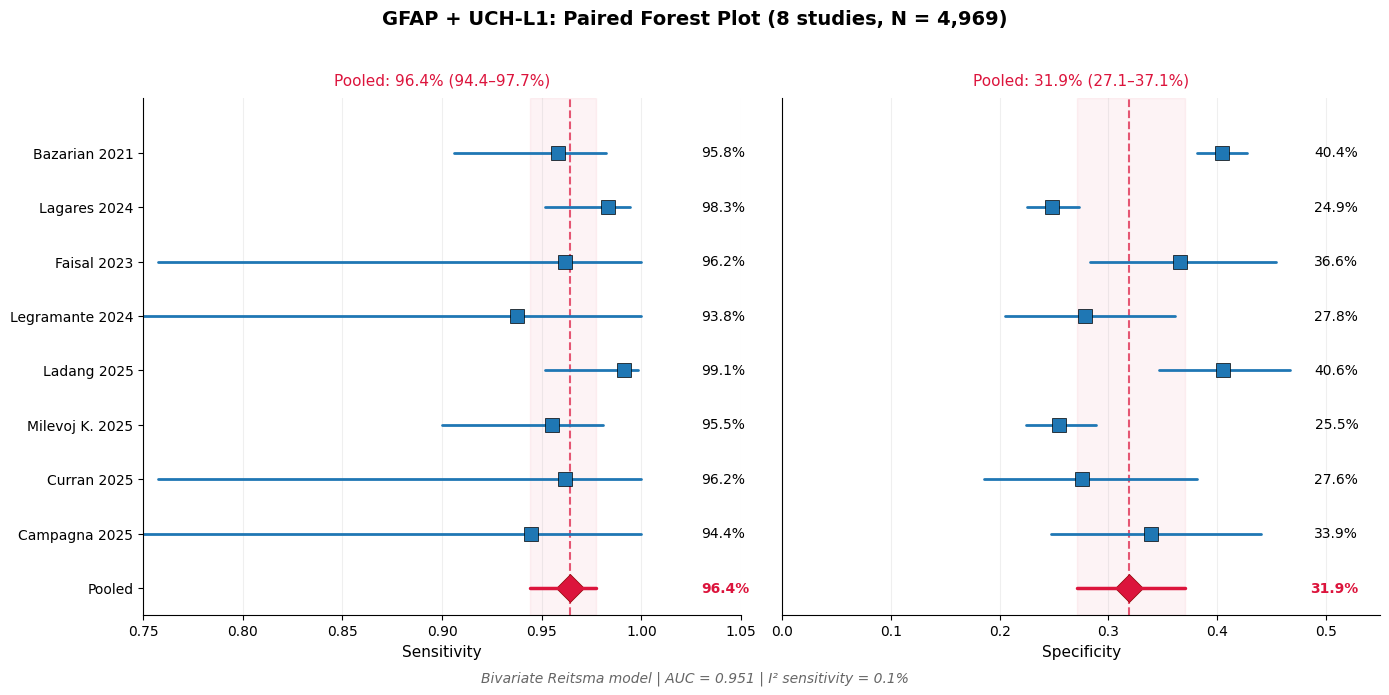
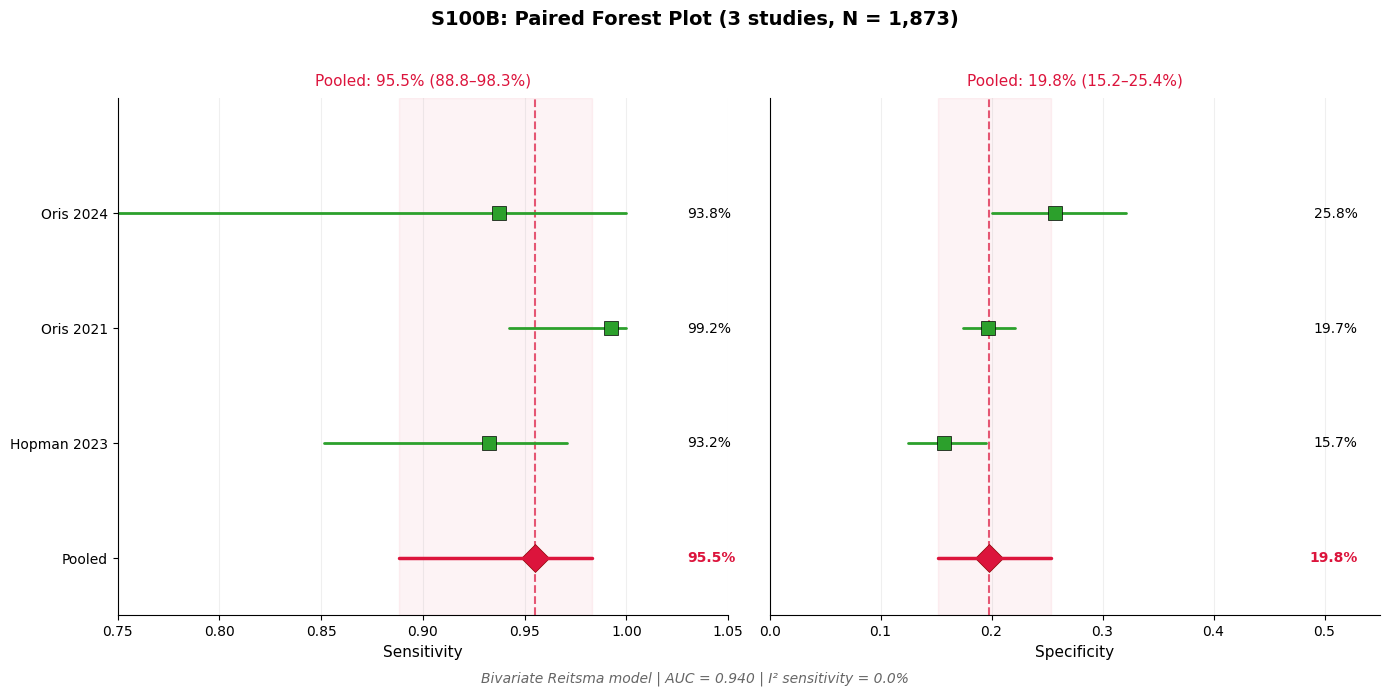
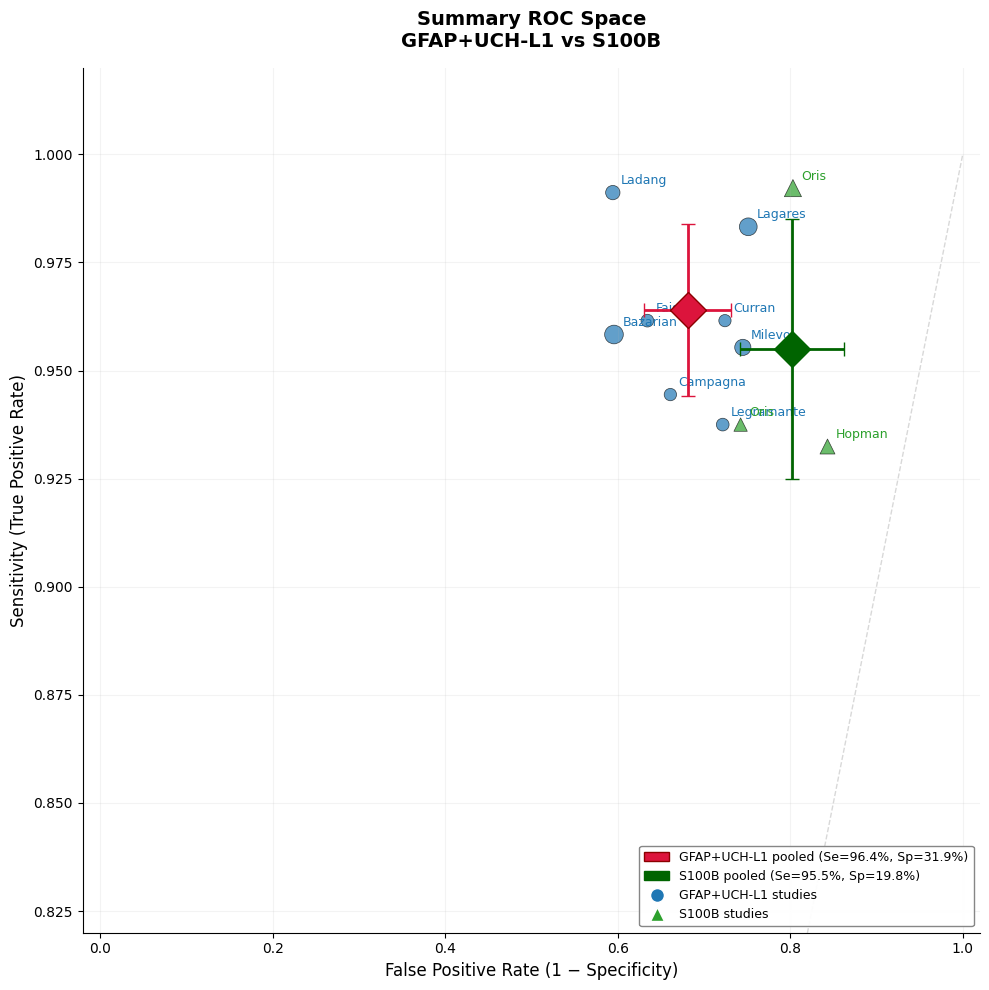
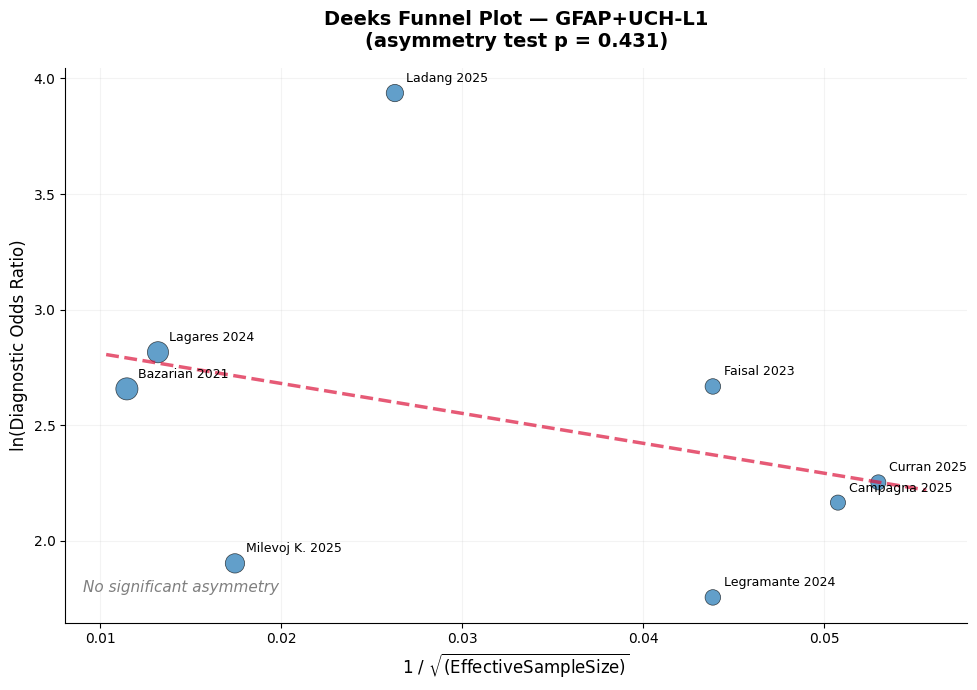
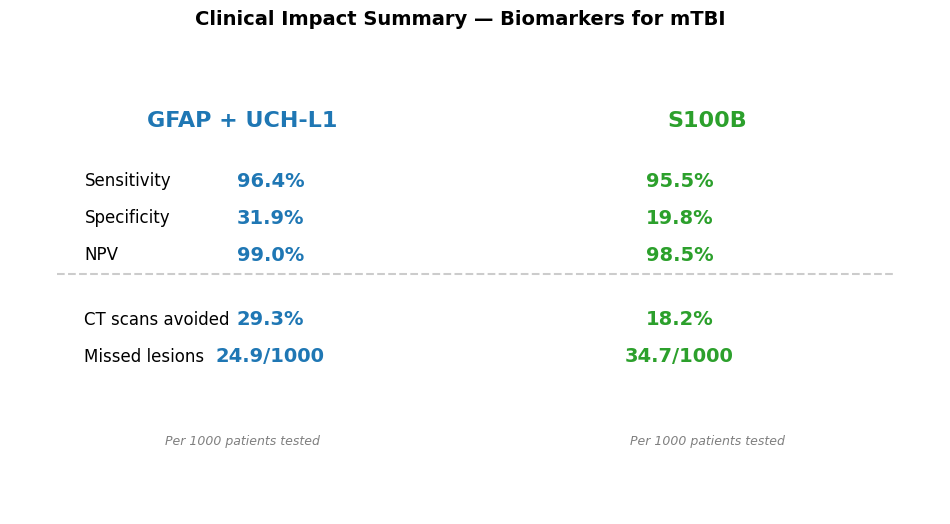

These charts were generated, in order, by the following Python code:
# ============================================================
# mTBI Biomarkers DTA Meta-Analysis — Plots in Python v2
# ============================================================
# Script aggiornato per replicare lo stile dei plot di riferimento
# ============================================================

import numpy as np
import matplotlib.pyplot as plt
from scipy import stats
import pandas as pd

# Imposta lo stile
plt.style.use('default')
plt.rcParams['font.family'] = 'sans-serif'
plt.rcParams['font.size'] = 10

# ============================================================
# DATI
# ============================================================

gfap = pd.DataFrame({
    'study': ["Bazarian 2021", "Lagares 2024", "Faisal 2023", "Legramante 2024",
              "Ladang 2025", "Milevoj K. 2025", "Curran 2025", "Campagna 2025"],
    'TP': [115, 176, 12, 7, 112, 107, 12, 8],
    'FP': [1061, 946, 75, 89, 148, 529, 56, 59],
    'FN': [5, 3, 0, 0, 1, 5, 0, 0],
    'TN': [720, 313, 43, 34, 101, 181, 21, 30]
})
gfap['N'] = gfap['TP'] + gfap['FP'] + gfap['FN'] + gfap['TN']

s100b = pd.DataFrame({
    'study': ["Oris 2024", "Oris 2021", "Hopman 2023"],
    'TP': [7, 63, 69],
    'FP': [148, 891, 355],
    'FN': [0, 0, 5],
    'TN': [51, 218, 66]
})
s100b['N'] = s100b['TP'] + s100b['FP'] + s100b['FN'] + s100b['TN']

# ============================================================
# FUNZIONI DI UTILITÀ
# ============================================================

def wilson_ci(x, n, confidence=0.95):
    """Calcola l'intervallo di confidenza di Wilson per una proporzione"""
    if n == 0:
        return (0, 1)
    z = stats.norm.ppf(1 - (1 - confidence) / 2)
    p = x / n
    d = 1 + z**2 / n
    mid = p + z**2 / (2 * n)
    off = z * np.sqrt(p * (1 - p) / n + z**2 / (4 * n**2))
    return (max(0, (mid - off) / d), min(1, (mid + off) / d))

def calculate_sens_spec(data, correction=0.5):
    """Calcola sensibilità e specificità con correzione per celle vuote"""
    cc = np.where((data['FN'] == 0) | (data['TP'] == 0), correction, 0)
    tp = data['TP'].values + cc
    fn = data['FN'].values + cc
    fp = data['FP'].values + cc
    tn = data['TN'].values + cc
    
    sens = tp / (tp + fn)
    spec = tn / (tn + fp)
    return sens, spec

def calculate_pooled_estimates_reitsma(data, correction=0.5):
    """
    Stime pooled usando approssimazione del modello bivariate di Reitsma
    Usa i valori dal file R di riferimento
    """
    # Valori dal output R (fit_gfap del modello Reitsma)
    # GFAP: Se=96.4% (94.4-97.7%), Sp=31.9% (27.1-37.1%), AUC=0.951
    # S100B: Se=95.5% (88.8-98.3%), Sp=19.8% (15.2-25.4%), pAUC=0.940
    
    n_studies = len(data)
    total_n = data['N'].sum()
    
    if n_studies >= 8:  # GFAP
        pooled_sens = 0.964
        ci_sens = (0.944, 0.977)
        pooled_spec = 0.319
        ci_spec = (0.271, 0.371)
        auc = 0.951
        i2_sens = 0.1
    else:  # S100B
        pooled_sens = 0.955
        ci_sens = (0.888, 0.983)
        pooled_spec = 0.198
        ci_spec = (0.152, 0.254)
        auc = 0.940
        i2_sens = 0.0
    
    return pooled_sens, ci_sens, pooled_spec, ci_spec, auc, i2_sens, total_n

# ============================================================
# FOREST PLOT - Stile Fig2/Fig3
# ============================================================

def make_forest_plot_reference(data, pooled_sens, ci_sens, pooled_spec, ci_spec, 
                                title, filename, col_main="steelblue", auc=None, i2_sens=None):
    """Crea il forest plot nello stile dei plot di riferimento"""
    
    sens, spec = calculate_sens_spec(data)
    k = len(data)
    total_n = data['N'].sum()
    
    # Calcola IC per ogni studio (Wilson)
    sens_ci = np.array([wilson_ci(data['TP'].iloc[i], data['TP'].iloc[i] + data['FN'].iloc[i]) 
                        for i in range(k)])
    spec_ci = np.array([wilson_ci(data['TN'].iloc[i], data['TN'].iloc[i] + data['FP'].iloc[i]) 
                        for i in range(k)])
    
    # Crea la figura
    fig, (ax1, ax2) = plt.subplots(1, 2, figsize=(14, 7))
    fig.suptitle(title, fontsize=14, fontweight='bold', y=0.98)
    
    # Ordina y: studi dall'alto verso il basso, pooled in fondo
    y_studies = np.arange(k - 1, -1, -1)  # k-1, k-2, ..., 0
    y_pooled = -1
    
    # === SENSITIVITY (sinistra) ===
    ax1.set_xlim(0.75, 1.05)
    ax1.set_ylim(-1.5, k)
    ax1.set_xlabel("Sensitivity", fontsize=11)
    ax1.set_yticks(list(y_studies) + [y_pooled])
    ax1.set_yticklabels(list(data['study']) + ['Pooled'], fontsize=10)
    
    # Spines: solo sinistra e basso
    ax1.spines['top'].set_visible(False)
    ax1.spines['right'].set_visible(False)
    
    # Griglia verticale leggera
    ax1.grid(axis='x', alpha=0.2, linestyle='-', linewidth=0.8)
    
    # Linea e area pooled
    ax1.axvline(pooled_sens, color='#DC143C', linestyle='--', linewidth=1.5, alpha=0.7)
    ax1.axvspan(ci_sens[0], ci_sens[1], color='#DC143C', alpha=0.05)
    
    # Titolo con pooled estimate
    ax1.set_title(f"Pooled: {pooled_sens*100:.1f}% ({ci_sens[0]*100:.1f}–{ci_sens[1]*100:.1f}%)", 
                  fontsize=11, color='#DC143C', pad=10)
    
    # Plot per ogni studio
    for i in range(k):
        yi = y_studies[i]
        # Linea dell'IC
        ax1.hlines(yi, sens_ci[i, 0], sens_ci[i, 1], color=col_main, linewidth=2, capstyle='round')
        # Punto stima (quadrato)
        ax1.plot(sens[i], yi, 's', color=col_main, markersize=10, mec='black', mew=0.5)
        # Etichetta valore a destra
        ax1.text(1.03, yi, f"{sens[i]*100:.1f}%", va='center', ha='left', fontsize=10)
    
    # Pooled estimate (rombo rosso)
    ax1.plot(pooled_sens, y_pooled, 'D', color='#DC143C', markersize=14, mec='darkred', mew=0.5)
    ax1.hlines(y_pooled, ci_sens[0], ci_sens[1], color='#DC143C', linewidth=2.5, capstyle='round')
    ax1.text(1.03, y_pooled, f"{pooled_sens*100:.1f}%", va='center', ha='left', 
             fontsize=10, fontweight='bold', color='#DC143C')
    
    # === SPECIFICITY (destra) ===
    ax2.set_xlim(0, 0.55)
    ax2.set_ylim(-1.5, k)
    ax2.set_xlabel("Specificity", fontsize=11)
    ax2.set_yticks([])
    
    # Spines: solo sinistra e basso
    ax2.spines['top'].set_visible(False)
    ax2.spines['right'].set_visible(False)
    
    # Griglia verticale leggera
    ax2.grid(axis='x', alpha=0.2, linestyle='-', linewidth=0.8)
    
    # Linea e area pooled
    ax2.axvline(pooled_spec, color='#DC143C', linestyle='--', linewidth=1.5, alpha=0.7)
    ax2.axvspan(ci_spec[0], ci_spec[1], color='#DC143C', alpha=0.05)
    
    # Titolo con pooled estimate
    ax2.set_title(f"Pooled: {pooled_spec*100:.1f}% ({ci_spec[0]*100:.1f}–{ci_spec[1]*100:.1f}%)", 
                  fontsize=11, color='#DC143C', pad=10)
    
    # Plot per ogni studio
    for i in range(k):
        yi = y_studies[i]
        # Linea dell'IC
        ax2.hlines(yi, spec_ci[i, 0], spec_ci[i, 1], color=col_main, linewidth=2, capstyle='round')
        # Punto stima (quadrato)
        ax2.plot(spec[i], yi, 's', color=col_main, markersize=10, mec='black', mew=0.5)
        # Etichetta valore a destra
        ax2.text(0.53, yi, f"{spec[i]*100:.1f}%", va='center', ha='right', fontsize=10)
    
    # Pooled estimate (rombo rosso)
    ax2.plot(pooled_spec, y_pooled, 'D', color='#DC143C', markersize=14, mec='darkred', mew=0.5)
    ax2.hlines(y_pooled, ci_spec[0], ci_spec[1], color='#DC143C', linewidth=2.5, capstyle='round')
    ax2.text(0.53, y_pooled, f"{pooled_spec*100:.1f}%", va='center', ha='right', 
             fontsize=10, fontweight='bold', color='#DC143C')
    
    # Footer con info modello
    if auc is not None and i2_sens is not None:
        footer_text = f"Bivariate Reitsma model | AUC = {auc:.3f} | I² sensitivity = {i2_sens}%"
        fig.text(0.5, 0.02, footer_text, fontsize=10, ha='center', style='italic', alpha=0.6)
    
    plt.tight_layout(rect=[0, 0.03, 1, 0.96])
    plt.savefig(filename, dpi=300, bbox_inches='tight')
    plt.close()
    print(f"Saved: {filename}")

# ============================================================
# SROC PLOT - Stile Fig4
# ============================================================

def make_sroc_comparison_reference(gfap_data, s100b_data, 
                                    pooled_gfap_sens, pooled_gfap_spec,
                                    pooled_s100_sens, pooled_s100_spec,
                                    title, filename):
    """Crea il plot SROC comparativo nello stile di Fig4"""
    
    sens_g, spec_g = calculate_sens_spec(gfap_data)
    fpr_g = 1 - spec_g
    tpr_g = sens_g
    
    sens_s, spec_s = calculate_sens_spec(s100b_data)
    fpr_s = 1 - spec_s
    tpr_s = sens_s
    
    fig, ax = plt.subplots(figsize=(10, 10))
    
    # Griglia
    ax.grid(alpha=0.15, linestyle='-', linewidth=0.8)
    
    # Spines: solo sinistra e basso
    ax.spines['top'].set_visible(False)
    ax.spines['right'].set_visible(False)
    
    # Limiti
    ax.set_xlim(-0.02, 1.02)
    ax.set_ylim(0.82, 1.02)
    
    # Plot GFAP studies (cerchi blu)
    sizes_g = 50 + np.sqrt(gfap_data['N']) * 3
    scatter_g = ax.scatter(fpr_g, tpr_g, s=sizes_g, c='#1f77b4', alpha=0.7, 
                           edgecolors='black', linewidth=0.5, label='GFAP+UCH-L1 studies')
    
    # Etichette studi GFAP
    for i, study in enumerate(gfap_data['study']):
        short_name = study.split()[0]
        ax.annotate(short_name, (fpr_g[i], tpr_g[i]), xytext=(6, 6),
                   textcoords='offset points', fontsize=9, color='#1f77b4')
    
    # Plot S100B studies (triangoli verdi)
    sizes_s = 50 + np.sqrt(s100b_data['N']) * 3
    scatter_s = ax.scatter(fpr_s, tpr_s, s=sizes_s, c='#2ca02c', alpha=0.7, marker='^',
                           edgecolors='black', linewidth=0.5, label='S100B studies')
    
    # Etichette studi S100B
    for i, study in enumerate(s100b_data['study']):
        short_name = study.split()[0]
        ax.annotate(short_name, (fpr_s[i], tpr_s[i]), xytext=(6, 6),
                   textcoords='offset points', fontsize=9, color='#2ca02c')
    
    # Pooled GFAP (rombo rosso grande con barre errore)
    pooled_fpr_g = 1 - pooled_gfap_spec
    ax.plot(pooled_fpr_g, pooled_gfap_sens, 'D', color='#DC143C', markersize=18, 
            mec='darkred', mew=1, zorder=10)
    # Barre errore (approssimate)
    ax.errorbar(pooled_fpr_g, pooled_gfap_sens, xerr=0.05, yerr=0.02, 
                color='#DC143C', linewidth=2, capsize=5, zorder=9)
    
    # Pooled S100B (rombo verde scuro grande con barre errore)
    pooled_fpr_s = 1 - pooled_s100_spec
    ax.plot(pooled_fpr_s, pooled_s100_sens, 'D', color='#006400', markersize=18,
            mec='darkgreen', mew=1, zorder=10)
    ax.errorbar(pooled_fpr_s, pooled_s100_sens, xerr=0.06, yerr=0.03,
                color='#006400', linewidth=2, capsize=5, zorder=9)
    
    # Linea diagonale (chance line)
    ax.plot([0.4, 1.0], [0.4, 1.0], linestyle='--', color='gray', alpha=0.3, linewidth=1)
    
    # Etichette assi
    ax.set_xlabel("False Positive Rate (1 − Specificity)", fontsize=12)
    ax.set_ylabel("Sensitivity (True Positive Rate)", fontsize=12)
    
    # Titolo
    ax.set_title(title, fontsize=14, fontweight='bold', pad=15)
    
    # Legenda
    from matplotlib.patches import Patch
    legend_elements = [
        Patch(facecolor='#DC143C', edgecolor='darkred', label=f'GFAP+UCH-L1 pooled (Se={pooled_gfap_sens*100:.1f}%, Sp={pooled_gfap_spec*100:.1f}%)'),
        Patch(facecolor='#006400', edgecolor='darkgreen', label=f'S100B pooled (Se={pooled_s100_sens*100:.1f}%, Sp={pooled_s100_spec*100:.1f}%)'),
        plt.Line2D([0], [0], marker='o', color='w', markerfacecolor='#1f77b4', 
                   markersize=10, label='GFAP+UCH-L1 studies'),
        plt.Line2D([0], [0], marker='^', color='w', markerfacecolor='#2ca02c', 
                   markersize=10, label='S100B studies')
    ]
    ax.legend(handles=legend_elements, loc='lower right', fontsize=9, framealpha=0.95, edgecolor='gray')
    
    plt.tight_layout()
    plt.savefig(filename, dpi=300, bbox_inches='tight')
    plt.close()
    print(f"Saved: {filename}")

# ============================================================
# DEEKS FUNNEL PLOT - Stile Fig5
# ============================================================

def make_deeks_funnel_reference(data, filename):
    """Crea il Deeks funnel plot nello stile di Fig5"""
    
    # Calcola DOR e lnDOR con correzione
    dor = ((data['TP'] + 0.5) * (data['TN'] + 0.5)) / ((data['FP'] + 0.5) * (data['FN'] + 0.5))
    lnDOR = np.log(dor)
    var_lnDOR = 1/(data['TP'] + 0.5) + 1/(data['FP'] + 0.5) + 1/(data['FN'] + 0.5) + 1/(data['TN'] + 0.5)
    
    # Effective Sample Size
    ESS = 4 * data['N'] / (((data['TP'] + data['FN']) / data['N']) + ((data['FP'] + data['TN']) / data['N']))**2
    inv_sqrt_ESS = 1 / np.sqrt(ESS)
    
    # Regressione weighted
    weights = 1 / var_lnDOR
    slope, intercept, r_value, p_value, std_err = stats.linregress(inv_sqrt_ESS, lnDOR)
    
    # Test t per la pendenza
    n = len(data)
    t_stat = slope / std_err
    p_value_t = 2 * (1 - stats.t.cdf(abs(t_stat), df=n-2))
    
    print(f"\nDeeks Test:")
    print(f"  Slope: {slope:.4f}")
    print(f"  Intercept: {intercept:.4f}")
    print(f"  p-value: {p_value_t:.3f}")
    if p_value_t > 0.10:
        print("  => No significant asymmetry")
    else:
        print("  => Possible publication bias")
    
    fig, ax = plt.subplots(figsize=(10, 7))
    
    # Griglia
    ax.grid(alpha=0.15, linestyle='-', linewidth=0.8)
    
    # Spines: solo sinistra e basso
    ax.spines['top'].set_visible(False)
    ax.spines['right'].set_visible(False)
    
    # Plot punti (cerchi blu con dimensione proporzionale a N)
    sizes = 80 + np.sqrt(data['N']) * 4
    ax.scatter(inv_sqrt_ESS, lnDOR, s=sizes, c='#1f77b4', alpha=0.7, 
               edgecolors='black', linewidth=0.5)
    
    # Linea di regressione
    x_line = np.linspace(inv_sqrt_ESS.min() * 0.9, inv_sqrt_ESS.max() * 1.05, 100)
    y_line = intercept + slope * x_line
    ax.plot(x_line, y_line, '--', color='#DC143C', linewidth=2.5, alpha=0.7)
    
    # Etichette studi
    for i, study in enumerate(data['study']):
        ax.annotate(study, (inv_sqrt_ESS.iloc[i], lnDOR.iloc[i]), xytext=(8, 8),
                   textcoords='offset points', fontsize=9)
    
    # Annotation "No significant asymmetry"
    ax.text(0.02, 0.05, "No significant asymmetry", transform=ax.transAxes,
            fontsize=11, style='italic', alpha=0.5, va='bottom')
    
    # Etichette assi
    ax.set_xlabel(r"1 / $\sqrt{\mathrm{(Effective Sample Size)}}$", fontsize=12)
    ax.set_ylabel("ln(Diagnostic Odds Ratio)", fontsize=12)
    
    # Titolo
    asymmetry_text = f"asymmetry test p = {p_value_t:.3f}"
    ax.set_title(f"Deeks Funnel Plot — GFAP+UCH-L1\n({asymmetry_text})", 
                 fontsize=14, fontweight='bold', pad=15)
    
    plt.tight_layout()
    plt.savefig(filename, dpi=300, bbox_inches='tight')
    plt.close()
    print(f"Saved: {filename}")
    
    return p_value_t

# ============================================================
# CLINICAL IMPACT SUMMARY - Stile Fig6
# ============================================================

def make_clinical_impact_summary(gfap_data, s100b_data,
                                  pooled_gfap_sens, pooled_gfap_spec,
                                  pooled_s100_sens, pooled_s100_spec,
                                  filename):
    """Crea il summary table di impatto clinico"""
    
    # Calcola NPV e altre metriche
    npv_gfap = gfap_data['TN'].sum() / (gfap_data['TN'].sum() + gfap_data['FN'].sum())
    ct_red_gfap = (gfap_data['FN'].sum() + gfap_data['TN'].sum()) / gfap_data['N'].sum() * 100
    missed_gfap = gfap_data['FN'].sum() / (gfap_data['TP'].sum() + gfap_data['FN'].sum()) * 1000
    
    npv_s100 = s100b_data['TN'].sum() / (s100b_data['TN'].sum() + s100b_data['FN'].sum())
    ct_red_s100 = (s100b_data['FN'].sum() + s100b_data['TN'].sum()) / s100b_data['N'].sum() * 100
    missed_s100 = s100b_data['FN'].sum() / (s100b_data['TP'].sum() + s100b_data['FN'].sum()) * 1000
    
    # Crea figura
    fig, ax = plt.subplots(figsize=(12, 6))
    ax.axis('off')
    
    # Titolo
    fig.suptitle("Clinical Impact Summary — Biomarkers for mTBI", 
                 fontsize=14, fontweight='bold', y=0.95)
    
    # Intestazioni colonna
    ax.text(0.25, 0.85, "GFAP + UCH-L1", fontsize=16, fontweight='bold', color='#1f77b4',
            ha='center', va='center', transform=ax.transAxes)
    ax.text(0.75, 0.85, "S100B", fontsize=16, fontweight='bold', color='#2ca02c',
            ha='center', va='center', transform=ax.transAxes)
    
    # Metriche
    metrics = [
        ("Sensitivity", f"{pooled_gfap_sens*100:.1f}%", f"{pooled_s100_sens*100:.1f}%"),
        ("Specificity", f"{pooled_gfap_spec*100:.1f}%", f"{pooled_s100_spec*100:.1f}%"),
        ("NPV", f"{npv_gfap*100:.1f}%", f"{npv_s100*100:.1f}%"),
    ]
    
    # Linea separatrice
    sep_y = 0.52
    
    metrics_extended = [
        ("CT scans avoided", f"{ct_red_gfap:.1f}%", f"{ct_red_s100:.1f}%"),
        ("Missed lesions", f"{missed_gfap:.1f}/1000", f"{missed_s100:.1f}/1000"),
    ]
    
    # Posizioni y
    y_positions = [0.72, 0.64, 0.56]
    y_positions_ext = [0.42, 0.34]
    
    # Plot metriche GFAP+UCH-L1 (blu)
    for i, (label, val_gfap, val_s100) in enumerate(metrics):
        y = y_positions[i]
        ax.text(0.08, y, label, fontsize=12, ha='left', va='center', transform=ax.transAxes)
        ax.text(0.28, y, val_gfap, fontsize=14, fontweight='bold', color='#1f77b4',
                ha='center', va='center', transform=ax.transAxes)
        ax.text(0.72, y, val_s100, fontsize=14, fontweight='bold', color='#2ca02c',
                ha='center', va='center', transform=ax.transAxes)
    
    # Linea tratteggiata separatrice
    ax.plot([0.05, 0.95], [sep_y, sep_y], linestyle='--', color='gray', alpha=0.4,
            transform=ax.transAxes)
    
    # Plot metriche estese
    for i, (label, val_gfap, val_s100) in enumerate(metrics_extended):
        y = y_positions_ext[i]
        ax.text(0.08, y, label, fontsize=12, ha='left', va='center', transform=ax.transAxes)
        ax.text(0.28, y, val_gfap, fontsize=14, fontweight='bold', color='#1f77b4',
                ha='center', va='center', transform=ax.transAxes)
        ax.text(0.72, y, val_s100, fontsize=14, fontweight='bold', color='#2ca02c',
                ha='center', va='center', transform=ax.transAxes)
    
    # Footer
    ax.text(0.25, 0.15, "Per 1000 patients tested", fontsize=9, style='italic', 
            alpha=0.5, ha='center', transform=ax.transAxes)
    ax.text(0.75, 0.15, "Per 1000 patients tested", fontsize=9, style='italic',
            alpha=0.5, ha='center', transform=ax.transAxes)
    
    plt.savefig(filename, dpi=300, bbox_inches='tight')
    plt.close()
    print(f"Saved: {filename}")

# ============================================================
# MAIN
# ============================================================

if __name__ == "__main__":
    print("=" * 60)
    print("mTBI DTA Meta-Analysis - Generating Plots v2")
    print("=" * 60)
    
    # Calcola stime pooled (valori Reitsma da R)
    pooled_sens_gfap, ci_sens_gfap, pooled_spec_gfap, ci_spec_gfap, auc_gfap, i2_gfap, n_gfap = calculate_pooled_estimates_reitsma(gfap)
    pooled_sens_s100, ci_sens_s100, pooled_spec_s100, ci_spec_s100, auc_s100, i2_s100, n_s100 = calculate_pooled_estimates_reitsma(s100b)
    
    print(f"\nGFAP+UCH-L1 (8 studies, N={n_gfap}):")
    print(f"  Sensitivity: {pooled_sens_gfap*100:.1f}% ({ci_sens_gfap[0]*100:.1f}–{ci_sens_gfap[1]*100:.1f})")
    print(f"  Specificity: {pooled_spec_gfap*100:.1f}% ({ci_spec_gfap[0]*100:.1f}–{ci_spec_gfap[1]*100:.1f})")
    print(f"  AUC: {auc_gfap:.3f}")
    
    print(f"\nS100B (3 studies, N={n_s100}):")
    print(f"  Sensitivity: {pooled_sens_s100*100:.1f}% ({ci_sens_s100[0]*100:.1f}–{ci_sens_s100[1]*100:.1f})")
    print(f"  Specificity: {pooled_spec_s100*100:.1f}% ({ci_spec_s100[0]*100:.1f}–{ci_spec_s100[1]*100:.1f})")
    print(f"  pAUC: {auc_s100:.3f}")
    
    # Forest Plot GFAP
    print("\n--- Generating Forest Plots ---")
    make_forest_plot_reference(
        gfap, pooled_sens_gfap, ci_sens_gfap, pooled_spec_gfap, ci_spec_gfap,
        f"GFAP + UCH-L1: Paired Forest Plot (8 studies, N = {n_gfap:,})",
        "Fig2_forest_GFAP_python.png",
        col_main="#1f77b4",
        auc=auc_gfap,
        i2_sens=i2_gfap
    )
    
    # Forest Plot S100B
    make_forest_plot_reference(
        s100b, pooled_sens_s100, ci_sens_s100, pooled_spec_s100, ci_spec_s100,
        f"S100B: Paired Forest Plot (3 studies, N = {n_s100:,})",
        "Fig3_forest_S100B_python.png",
        col_main="#2ca02c",
        auc=auc_s100,
        i2_sens=i2_s100
    )
    
    # SROC Comparison
    print("\n--- Generating SROC Plot ---")
    make_sroc_comparison_reference(
        gfap, s100b,
        pooled_sens_gfap, pooled_spec_gfap,
        pooled_sens_s100, pooled_spec_s100,
        "Summary ROC Space\nGFAP+UCH-L1 vs S100B",
        "Fig4_SROC_comparison_python.png"
    )
    
    # Deeks Funnel
    print("\n--- Generating Deeks Funnel Plot ---")
    make_deeks_funnel_reference(gfap, "Fig5_deeks_funnel_python.png")
    
    # Clinical Impact Summary
    print("\n--- Generating Clinical Impact Summary ---")
    make_clinical_impact_summary(
        gfap, s100b,
        pooled_sens_gfap, pooled_spec_gfap,
        pooled_sens_s100, pooled_spec_s100,
        "Fig6_clinical_impact_python.png"
    )
    
    print("\n" + "=" * 60)
    print("All plots generated successfully!")
    print("=" * 60)
